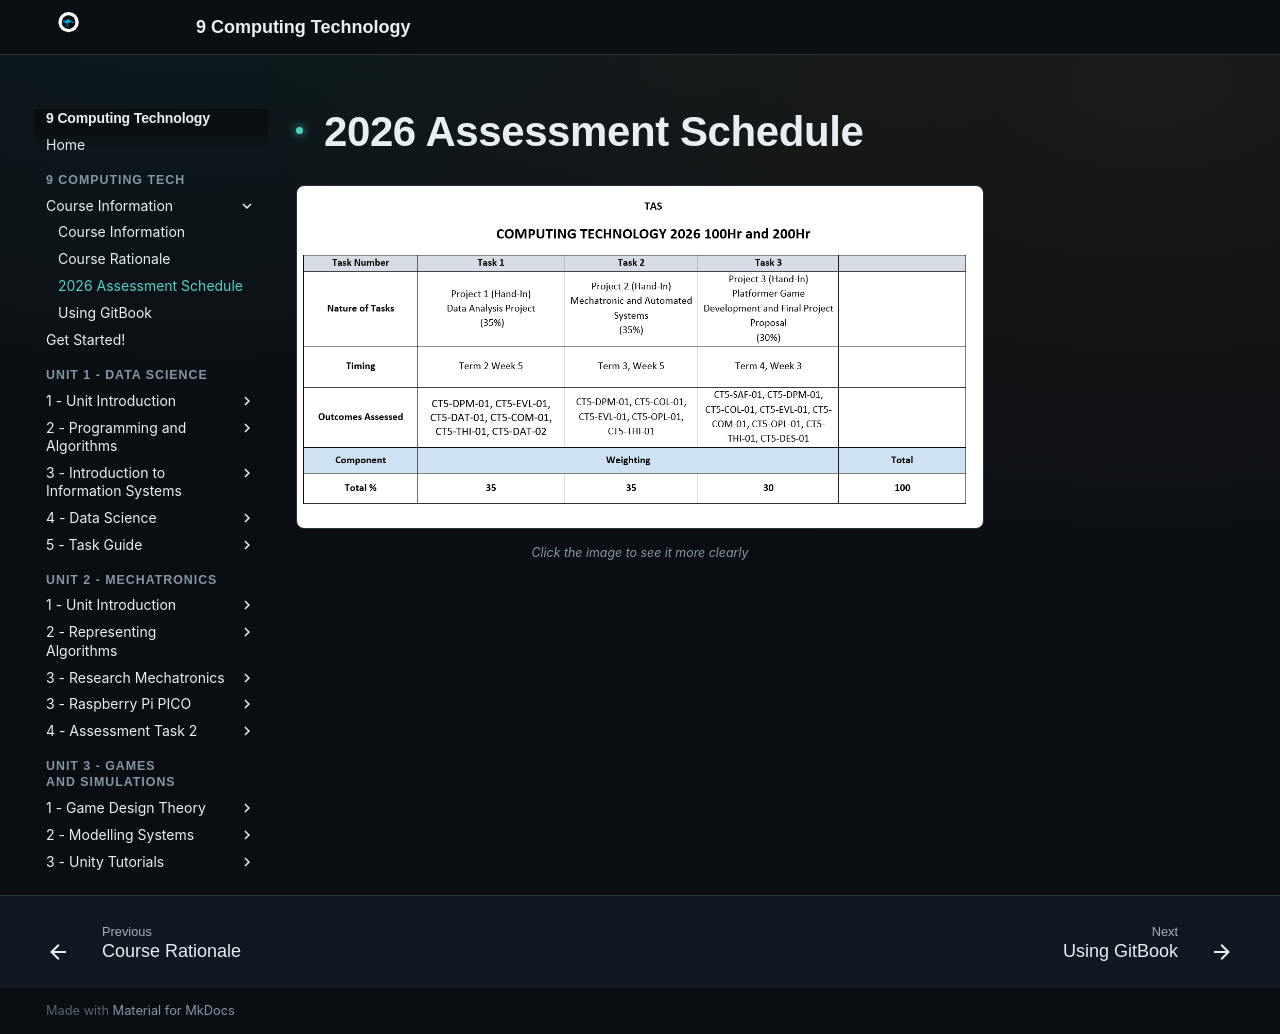

repository: Vormamim/y9-computing-tech · page: course-information/2026-assessment-schedule.html · generator: mkdocs

# 2026 Assessment Schedule

<figure><img src="../assets/files/HVBsVf46mG3VCKgy6yTP__image.png" alt=""><figcaption><p>Click the image to see it more clearly</p></figcaption></figure>
